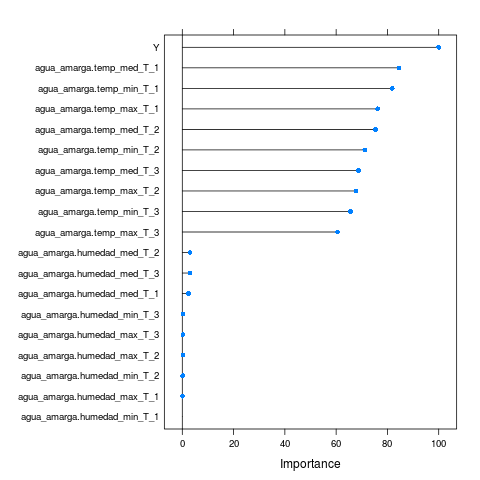

The table this chart was drawn from, first rows:
, Overall
agua_amarga.temp_max_T_3, 60.55
agua_amarga.humedad_max_T_3, 0.2416
agua_amarga.temp_med_T_3, 68.76
agua_amarga.humedad_med_T_3, 2.958
agua_amarga.temp_min_T_3, 65.58
agua_amarga.humedad_min_T_3, 0.2451
agua_amarga.temp_max_T_2, 67.77
agua_amarga.humedad_max_T_2, 0.217
agua_amarga.temp_med_T_2, 75.38
agua_amarga.humedad_med_T_2, 3.011
agua_amarga.temp_min_T_2, 71.18
agua_amarga.humedad_min_T_2, 0.1618
agua_amarga.temp_max_T_1, 76.16
agua_amarga.humedad_max_T_1, 0.08948
agua_amarga.temp_med_T_1, 84.54
agua_amarga.humedad_med_T_1, 2.464
agua_amarga.temp_min_T_1, 81.86
agua_amarga.humedad_min_T_1, 0
Y, 100
